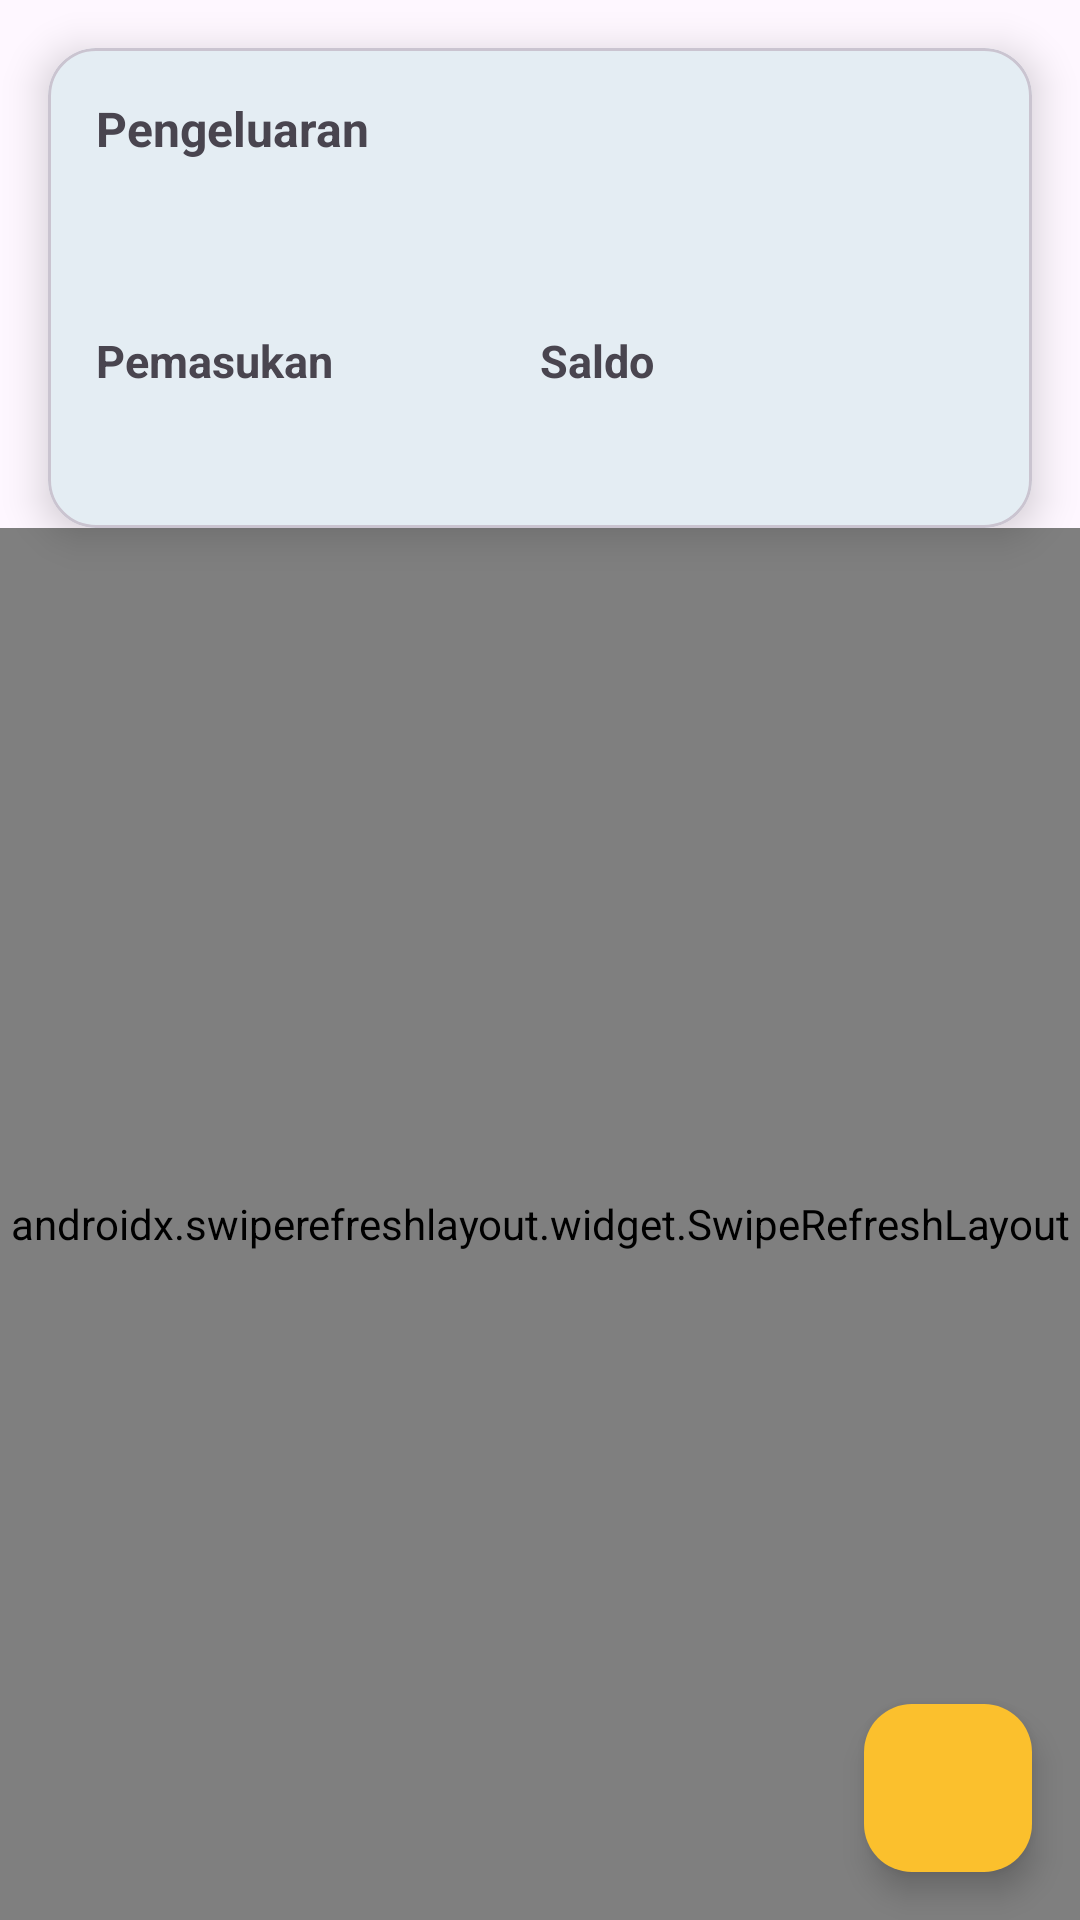

Layout XML and referenced resources for this Android screen:
<!-- AndroidManifest.xml: application theme Theme.Artoz -->
<!-- res/layout/activity_main.xml -->
<?xml version="1.0" encoding="utf-8"?>
<androidx.constraintlayout.widget.ConstraintLayout xmlns:android="http://schemas.android.com/apk/res/android"
    xmlns:app="http://schemas.android.com/apk/res-auto"
    xmlns:tools="http://schemas.android.com/tools"
    android:id="@+id/main"
    android:layout_width="match_parent"
    android:layout_height="match_parent"
    tools:context=".ui.MainActivity">

    
    <com.google.android.material.card.MaterialCardView
        android:id="@+id/card_summary"
        android:layout_width="match_parent"
        android:layout_height="wrap_content"
        android:layout_margin="16dp"
        app:cardCornerRadius="16dp"
        app:cardElevation="8dp"
        app:layout_constraintEnd_toEndOf="parent"
        app:layout_constraintStart_toStartOf="parent"
        app:layout_constraintTop_toTopOf="parent">

        <LinearLayout
            android:layout_width="match_parent"
            android:layout_height="160dp"
            android:background="@drawable/header1"
            android:orientation="vertical"
            android:padding="16dp"
            tools:ignore="TextSizeCheck">

            <TextView
                android:id="@+id/tv_sentence"
                android:layout_width="wrap_content"
                android:layout_height="wrap_content"
                android:text="@string/pengeluaran"
                android:textSize="16sp"
                android:textStyle="bold" />

            <TextView
                android:id="@+id/tvExpenseNominal"
                android:layout_width="wrap_content"
                android:layout_height="wrap_content"
                android:layout_marginTop="8dp"
                android:textColor="@color/dark_red"
                android:textSize="24sp"
                android:textStyle="bold" />

            <LinearLayout
                android:layout_width="match_parent"
                android:layout_height="wrap_content"
                android:layout_marginTop="16dp"
                android:baselineAligned="false"
                android:orientation="horizontal">

                <LinearLayout
                    android:layout_width="0dp"
                    android:layout_height="wrap_content"
                    android:layout_weight="1"
                    android:orientation="vertical">

                    <TextView
                        android:id="@+id/tv_income"
                        android:layout_width="wrap_content"
                        android:layout_height="wrap_content"
                        android:text="@string/income"
                        android:textSize="15sp"
                        android:textStyle="bold" />

                    <TextView
                        android:id="@+id/tvIncomeNominal"
                        android:layout_width="wrap_content"
                        android:layout_height="wrap_content"
                        android:layout_marginTop="4dp"
                        android:textColor="@color/dark_green"
                        android:textSize="18sp"
                        android:textStyle="bold" />
                </LinearLayout>

                <LinearLayout
                    android:layout_width="0dp"
                    android:layout_height="wrap_content"
                    android:layout_weight="1"
                    android:orientation="vertical">

                    <TextView
                        android:id="@+id/tv_balance"
                        android:layout_width="wrap_content"
                        android:layout_height="wrap_content"
                        android:text="@string/balance"
                        android:textSize="15sp"
                        android:textStyle="bold" />

                    <TextView
                        android:id="@+id/tvBalanceNominal"
                        android:layout_width="wrap_content"
                        android:layout_height="wrap_content"
                        android:layout_marginTop="4dp"
                        android:textSize="18sp"
                        android:textStyle="bold" />
                </LinearLayout>
            </LinearLayout>
        </LinearLayout>
    </com.google.android.material.card.MaterialCardView>

    
    <TextView
        android:id="@+id/tv_no_transactions"
        android:layout_width="wrap_content"
        android:layout_height="wrap_content"
        android:text="@string/no_transaction"
        android:textColor="@color/gray"
        android:textSize="16sp"
        android:visibility="gone"
        app:layout_constraintBottom_toTopOf="@id/fabMenu"
        app:layout_constraintEnd_toEndOf="parent"
        app:layout_constraintStart_toStartOf="parent"
        app:layout_constraintTop_toBottomOf="@id/card_summary" />

    
    <androidx.swiperefreshlayout.widget.SwipeRefreshLayout
        android:id="@+id/swipeRefreshLayout"
        android:layout_width="match_parent"
        android:layout_height="0dp"
        app:layout_constraintBottom_toBottomOf="parent"
        app:layout_constraintEnd_toEndOf="parent"
        app:layout_constraintStart_toStartOf="parent"
        app:layout_constraintTop_toBottomOf="@id/card_summary">

        <androidx.core.widget.NestedScrollView
            android:layout_width="match_parent"
            android:layout_height="match_parent"
            android:clipToPadding="false"
            android:padding="16dp">

            <androidx.recyclerview.widget.RecyclerView
                android:id="@+id/rv_recent_history"
                android:layout_width="match_parent"
                android:layout_height="wrap_content"
                tools:listitem="@layout/item_list" />
        </androidx.core.widget.NestedScrollView>
    </androidx.swiperefreshlayout.widget.SwipeRefreshLayout>

    
    <com.google.android.material.floatingactionbutton.FloatingActionButton
        android:id="@+id/fabMenu"
        android:layout_width="wrap_content"
        android:layout_height="wrap_content"
        android:layout_margin="16dp"
        android:contentDescription="@string/menu"
        android:src="@drawable/baseline_menu_24"
        app:backgroundTint="@color/rich_yellow"
        app:layout_constraintBottom_toBottomOf="parent"
        app:layout_constraintEnd_toEndOf="parent"
        tools:ignore="ImageContrastCheck" />

    <ProgressBar
        android:id="@+id/progressBar"
        android:layout_width="wrap_content"
        android:layout_height="wrap_content"
        android:layout_margin="16dp"
        android:indeterminate="true"
        android:visibility="gone"
        app:layout_constraintBottom_toBottomOf="parent"
        app:layout_constraintEnd_toEndOf="parent"
        app:layout_constraintStart_toStartOf="parent"
        app:layout_constraintTop_toTopOf="parent" />

</androidx.constraintlayout.widget.ConstraintLayout>
<!-- res/layout/item_list.xml (included above) -->
<?xml version="1.0" encoding="utf-8"?>
<androidx.cardview.widget.CardView xmlns:android="http://schemas.android.com/apk/res/android"
    xmlns:card_view="http://schemas.android.com/apk/res-auto"
    xmlns:tools="http://schemas.android.com/tools"
    android:layout_width="match_parent"
    android:layout_height="wrap_content"
    android:layout_margin="8dp"
    card_view:cardCornerRadius="16dp"
    card_view:cardElevation="8dp">

    <LinearLayout
        android:layout_width="match_parent"
        android:layout_height="110dp"
        android:background="@drawable/list"
        android:orientation="horizontal"
        android:padding="16dp"
        tools:ignore="TextSizeCheck">

        
        <ImageView
            android:id="@+id/iv_type_icon"
            android:layout_width="40dp"
            android:layout_height="40dp"
            android:layout_gravity="center_vertical"
            android:layout_marginEnd="12dp"
            android:contentDescription="@string/ikon_jenis"
            tools:ignore="ImageContrastCheck" />

        
        <LinearLayout
            android:layout_width="0dp"
            android:layout_height="wrap_content"
            android:layout_weight="1"
            android:orientation="vertical">

            <TextView
                android:id="@+id/tv_type"
                android:layout_width="wrap_content"
                android:layout_height="wrap_content"
                android:layout_marginBottom="4dp"
                android:text="@string/type"
                android:textColor="@color/black"
                android:textSize="18sp"
                android:textStyle="bold" />

            <TextView
                android:id="@+id/tv_description"
                android:layout_width="wrap_content"
                android:layout_height="wrap_content"
                android:layout_marginBottom="8dp"
                android:text="@string/description"
                android:textColor="@color/black"
                android:textSize="15sp" />

            <TextView
                android:id="@+id/tv_amount"
                android:layout_width="wrap_content"
                android:layout_height="wrap_content"
                android:text="@string/amount"
                android:textColor="#6D4C41"
                android:textSize="16sp"
                android:textStyle="bold" />
        </LinearLayout>

        
        <ImageButton
            android:id="@+id/btn_delete"
            android:layout_width="48dp"
            android:layout_height="48dp"
            android:background="@android:color/transparent"
            android:contentDescription="@string/delete_data"
            android:padding="4dp"
            android:src="@drawable/baseline_delete_24"
            card_view:tint="@color/dark_red" />
    </LinearLayout>

</androidx.cardview.widget.CardView>
<!-- resources referenced by this layout -->
<resources>
  <color name="black">#FF000000</color>
  <color name="dark_green">#388E3C</color>
  <color name="dark_red">#D32F2F</color>
  <color name="gray">#808080</color>
  <color name="rich_yellow">#FBC02D</color>
  <!-- drawable list: jpg bitmap (drawable, 90120 bytes) -->
  <string name="amount">Amount</string>
  <string name="balance">Saldo</string>
  <string name="delete_data">Hapus data</string>
  <string name="description">Description</string>
  <string name="ikon_jenis">Ikon Jenis</string>
  <string name="income">Pemasukan</string>
  <string name="menu">Menu</string>
  <string name="no_transaction">Belum ada transaksi</string>
  <string name="pengeluaran">Pengeluaran</string>
  <string name="type">Type</string>
  <style name="Theme.Artoz" parent="Base.Theme.Artoz" />
  <style name="Base.Theme.Artoz" parent="Theme.Material3.DayNight.NoActionBar">
          <item name="android:forceDarkAllowed" tools:ignore="NewApi">false</item>
          <item name="colorPrimary">@color/medium_teal</item>
      </style>
  <color name="medium_teal">#26A69A</color>
</resources>
